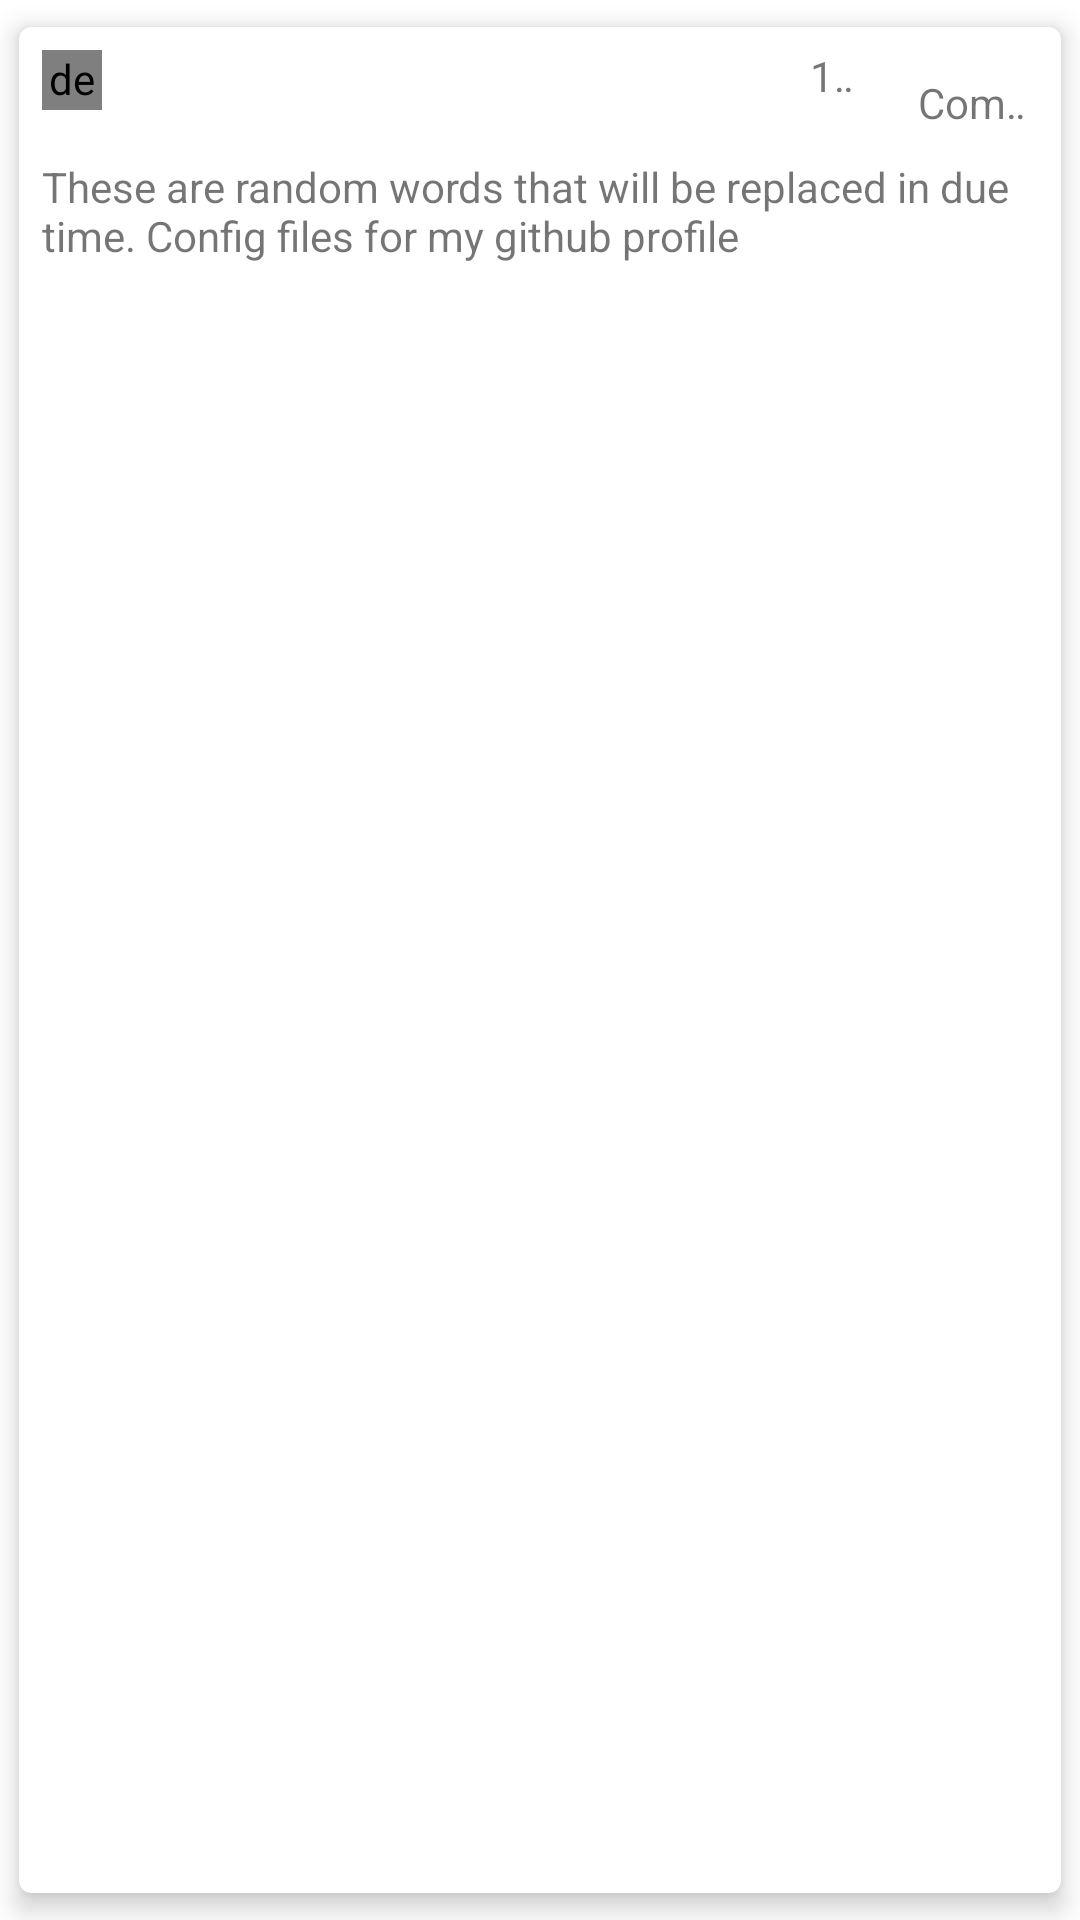

Layout XML and referenced resources for this Android screen:
<!-- AndroidManifest.xml: application theme Theme.GreyAndroidEngineerTechnicalAssessment -->
<!-- res/layout/repo_list_item.xml -->
<?xml version="1.0" encoding="utf-8"?>
<androidx.constraintlayout.widget.ConstraintLayout xmlns:android="http://schemas.android.com/apk/res/android"
    xmlns:app="http://schemas.android.com/apk/res-auto"
    xmlns:tools="http://schemas.android.com/tools"
    android:layout_width="match_parent"
    android:layout_height="wrap_content">

    <com.google.android.material.card.MaterialCardView
        android:layout_width="match_parent"
        android:layout_height="match_parent"
        app:cardUseCompatPadding="true"
        app:cardElevation="5dp"
        app:layout_constraintBottom_toBottomOf="parent"
        app:layout_constraintEnd_toEndOf="parent"
        app:layout_constraintStart_toStartOf="parent"
        app:layout_constraintTop_toTopOf="parent">

        <androidx.constraintlayout.widget.ConstraintLayout
            android:layout_width="match_parent"
            android:layout_height="match_parent"
            android:padding="8dp">

            <de.hdodenhof.circleimageview.CircleImageView
                android:id="@+id/details_profile_image"
                android:layout_width="20dp"
                android:layout_height="20dp"
                android:scaleType="centerCrop"
                app:layout_constraintStart_toStartOf="parent"
                app:layout_constraintTop_toTopOf="parent"
                app:srcCompat="@drawable/pexels_vietnam_photographer_11293709" />


            <TextView
                android:id="@+id/description"
                android:layout_width="wrap_content"
                android:layout_height="wrap_content"
                android:layout_marginTop="16dp"
                android:text="These are random words that will be replaced in due time. Config files for my github profile"
                app:layout_constraintStart_toStartOf="parent"
                app:layout_constraintTop_toBottomOf="@+id/details_profile_image" />

            <TextView
                android:id="@+id/language"
                android:layout_width="40dp"
                android:layout_height="wrap_content"
                android:layout_marginTop="8dp"
                android:ellipsize="marquee"
                android:singleLine="true"
                android:text="Component"
                app:layout_constraintEnd_toEndOf="parent"
                app:layout_constraintTop_toTopOf="parent" />

            <ImageView
                android:id="@+id/imageView2"
                android:layout_width="wrap_content"
                android:layout_height="wrap_content"
                android:layout_marginEnd="8dp"
                app:layout_constraintBottom_toBottomOf="@+id/language"
                app:layout_constraintEnd_toStartOf="@+id/language"
                app:layout_constraintTop_toTopOf="@+id/language"
                app:srcCompat="@drawable/ellipse_120" />

            <ImageView
                android:id="@+id/imageView3"
                android:layout_width="wrap_content"
                android:layout_height="wrap_content"
                android:layout_marginTop="8dp"
                android:layout_marginEnd="8dp"
                app:layout_constraintEnd_toStartOf="@+id/star"
                app:layout_constraintTop_toTopOf="parent"
                app:srcCompat="@drawable/star" />

            <TextView
                android:id="@+id/star"
                android:layout_width="20dp"
                android:layout_height="wrap_content"
                android:layout_marginEnd="8dp"
                android:text="1000"
                android:ellipsize="marquee"
                app:layout_constraintBottom_toBottomOf="@+id/imageView3"
                app:layout_constraintEnd_toStartOf="@+id/imageView2"
                app:layout_constraintTop_toTopOf="@+id/imageView3"
                android:singleLine="true" />



        </androidx.constraintlayout.widget.ConstraintLayout>

    </com.google.android.material.card.MaterialCardView>

</androidx.constraintlayout.widget.ConstraintLayout>
<!-- resources referenced by this layout -->
<resources>
  <!-- drawable pexels_vietnam_photographer_11293709: webp bitmap (drawable, 164534 bytes) -->
  <style name="Theme.GreyAndroidEngineerTechnicalAssessment" parent="Theme.MaterialComponents.DayNight.NoActionBar">
          
          <item name="colorPrimary">@color/black</item>
          <item name="colorPrimaryVariant">@color/white</item>
          <item name="colorOnPrimary">@color/white</item>
          
          <item name="colorSecondary">@color/black</item>
          <item name="colorSecondaryVariant">@color/teal_700</item>
          <item name="colorOnSecondary">@color/black</item>
          
          <item name="android:statusBarColor" tools:targetApi="l">?attr/colorPrimaryVariant</item>
          
      </style>
  <!-- not gathered from this repository: default colours our renderer supplied (Android Studio template values) -->
  <color name="teal_700">#FF018786</color>
  <color name="black">#FF000000</color>
  <color name="white">#FFFFFFFF</color>
</resources>
